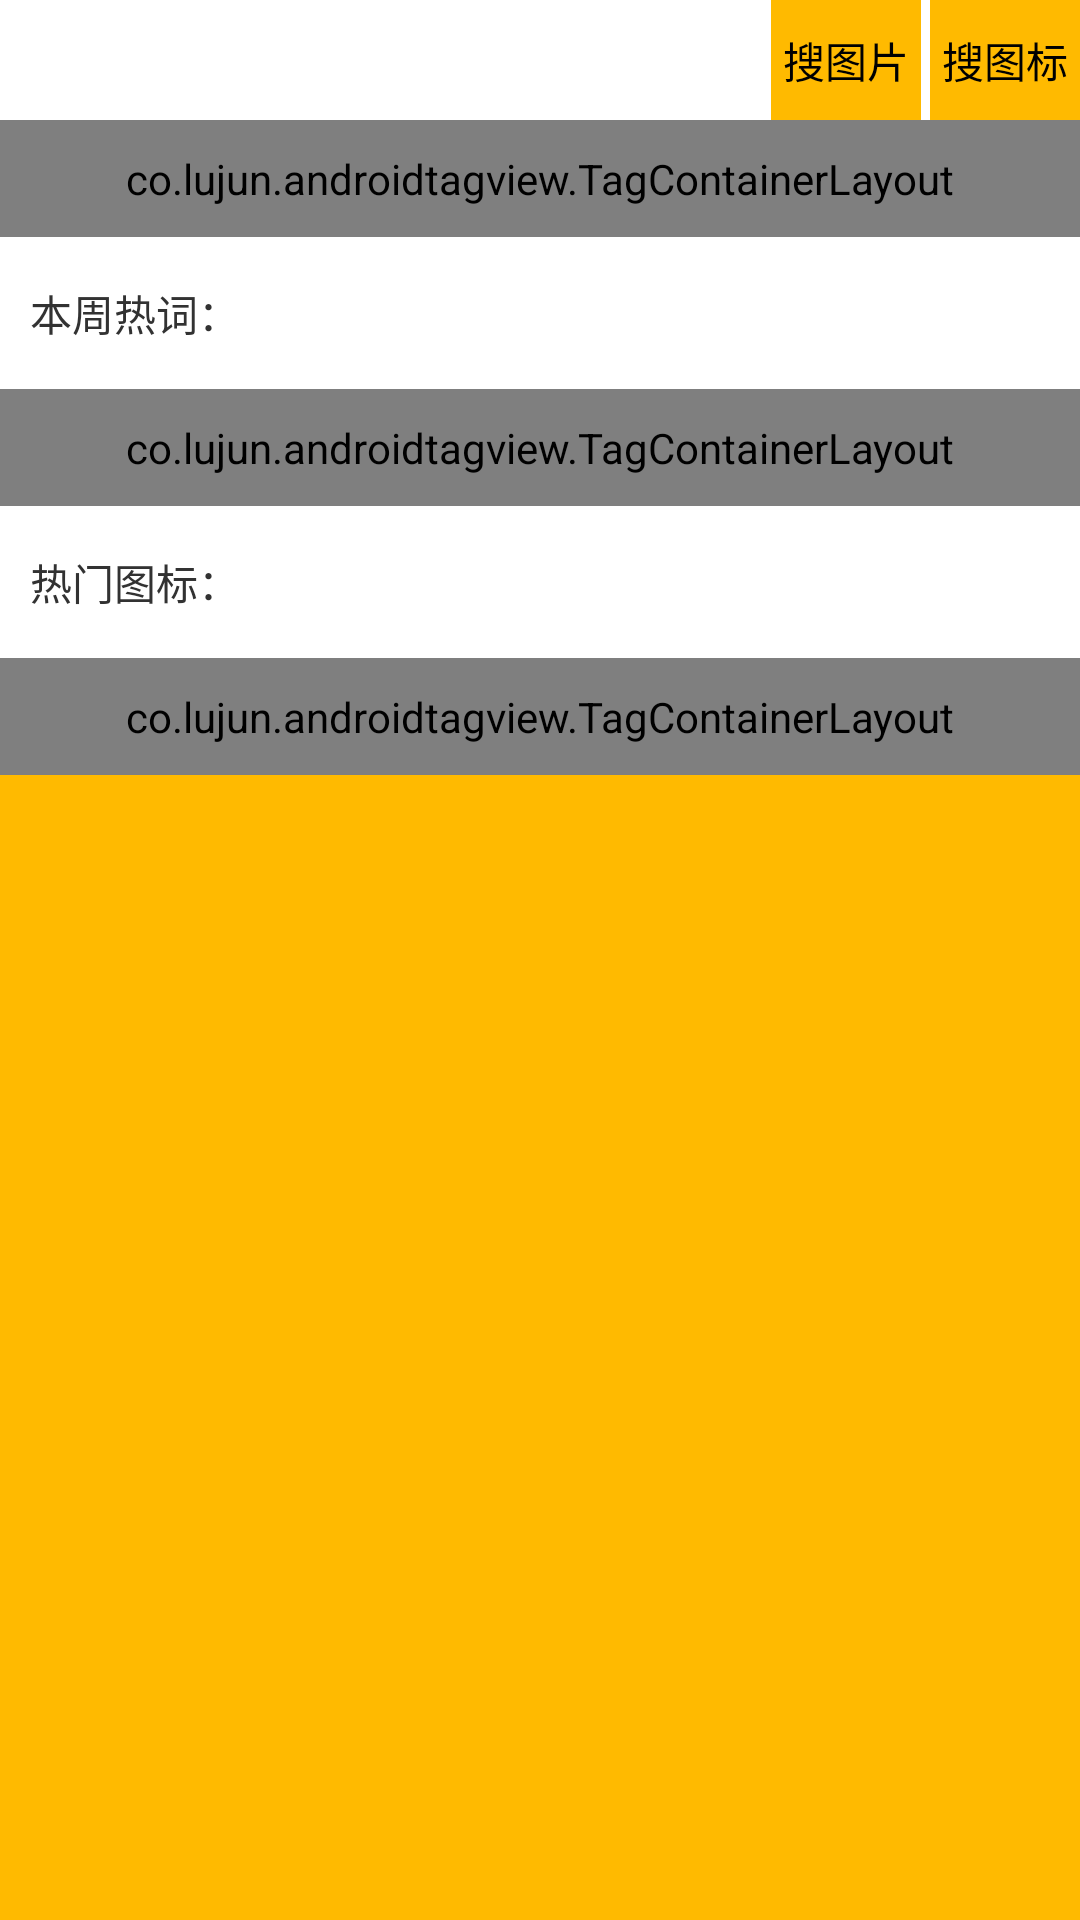

Android layout source for this screen:
<!-- AndroidManifest.xml: application theme AppTheme -->
<!-- res/layout/fragment_tools_search_sucai.xml -->
<?xml version="1.0" encoding="utf-8"?>
<ScrollView xmlns:android="http://schemas.android.com/apk/res/android"
    xmlns:app="http://schemas.android.com/apk/res-auto"
    android:layout_width="match_parent"
    android:layout_height="match_parent"
    android:background="#ffba00"
    android:clipChildren="false"
   android:scrollbars="vertical"
    android:clipToPadding="false"
    android:fitsSystemWindows="true" >

    <RelativeLayout
        android:layout_width="match_parent"
        android:layout_height="match_parent"
        android:background="#ffffff" >

        <EditText
            android:id="@+id/edit_search"
            android:layout_width="match_parent"
            android:layout_height="40dp"
            android:layout_marginRight="102dp"
            android:background="@drawable/edittext_shape" />

        <Button
            android:id="@+id/btn_search_p"
            android:layout_width="50dp"
            android:layout_height="40dp"
            android:layout_alignBottom="@+id/edit_search"
            android:background="#ffba00"
            android:layout_toLeftOf="@+id/btn_search_img"
            android:gravity="center"
            android:text="搜图片" />
        <Button
            android:id="@+id/btn_search_img"
            android:layout_width="50dp"
            android:layout_height="40dp"
            android:layout_marginLeft="3dp"
            android:layout_alignBottom="@+id/edit_search"
            android:layout_alignParentRight="true"
            android:background="#ffba00"
            android:gravity="center"
            android:text="搜图标" />
        
         <co.lujun.androidtagview.TagContainerLayout
            android:id="@+id/tagcontainerLayoutmain"
            android:layout_width="match_parent"
            android:layout_height="wrap_content"
            android:layout_below="@+id/edit_search"
            android:layout_margin="0dp"
            android:padding="10dp"
            app:container_enable_drag="false"
            app:horizontal_interval="10dp"
            app:tag_clickable="true"
            app:tag_enable_cross="false"
            app:tag_theme="pure_teal"
            app:vertical_interval="10dp" />

        <TextView
            android:id="@+id/txt_hot_keys"
            android:layout_width="match_parent"
            android:layout_height="wrap_content"
            android:layout_below="@+id/tagcontainerLayoutmain"
            android:layout_marginBottom="5dp"
            android:layout_marginTop="5dp"
            android:padding="10dp"
            android:text="本周热词：" />

        <co.lujun.androidtagview.TagContainerLayout
            android:id="@+id/tagcontainerLayoutk"
            android:layout_width="match_parent"
            android:layout_height="wrap_content"
            android:layout_below="@+id/txt_hot_keys"
            android:layout_margin="0dp"
            android:padding="10dp"
            app:container_enable_drag="false"
            app:horizontal_interval="10dp"
            app:tag_clickable="true"
            app:tag_enable_cross="false"
            app:tag_theme="pure_teal"
            app:vertical_interval="10dp" />

        <TextView
            android:id="@+id/txt_hot_img"
            android:layout_width="match_parent"
            android:layout_height="wrap_content"
            android:layout_below="@+id/tagcontainerLayoutk"
            android:layout_marginBottom="5dp"
            android:layout_marginTop="5dp"
            android:padding="10dp"
            android:text="热门图标：" />

        <co.lujun.androidtagview.TagContainerLayout
            android:id="@+id/tagcontainerLayoutimg"
            android:layout_width="match_parent"
            android:layout_height="wrap_content"
            android:layout_below="@+id/txt_hot_img"
            android:layout_margin="0dp"
            android:padding="10dp"
            app:container_enable_drag="false"
            app:horizontal_interval="10dp"
            app:tag_clickable="true"
            app:tag_enable_cross="false"
            app:tag_theme="pure_teal"
            app:vertical_interval="10dp" />
    </RelativeLayout>

</ScrollView>
<!-- resources referenced by this layout -->
<resources>
  <style name="AppTheme" parent="AppBaseTheme">
          
          
          <item name="android:windowNoTitle">true</item>
          
          <item name="android:windowTranslucentStatus">true</item>
          
          <item name="android:windowTranslucentNavigation">true</item>
      </style>
  <style name="AppBaseTheme" parent="android:Theme.Light">
          
      </style>
</resources>
